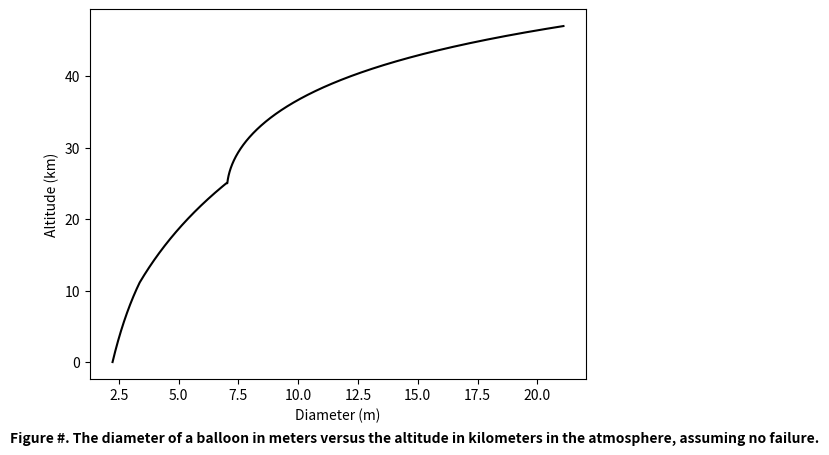
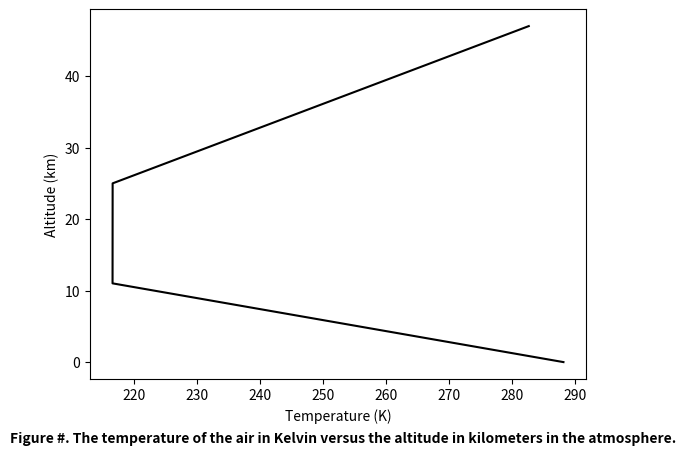
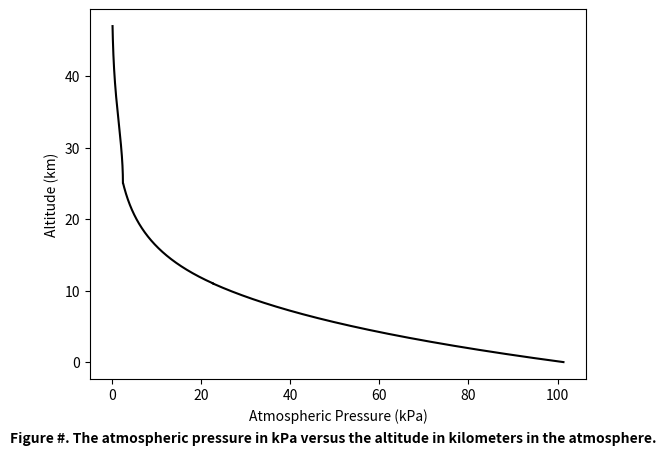
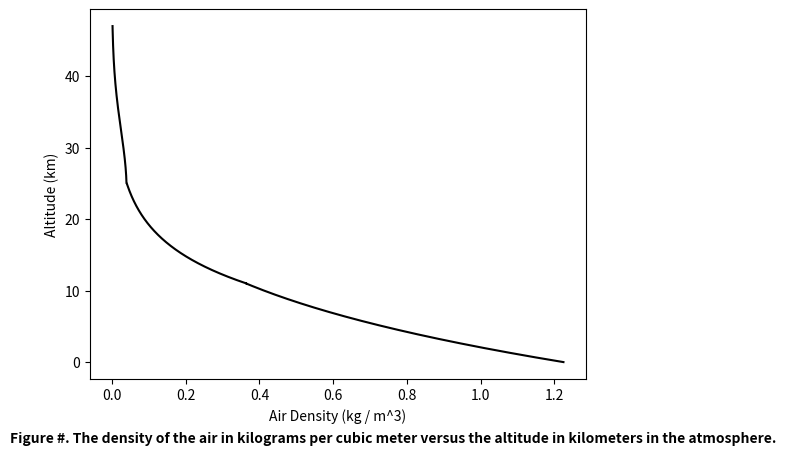
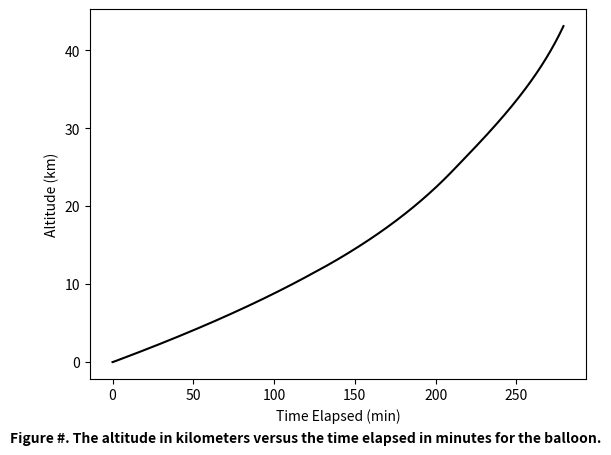
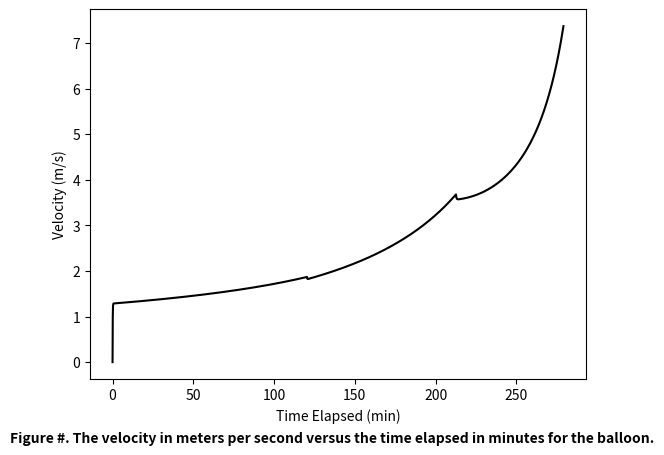
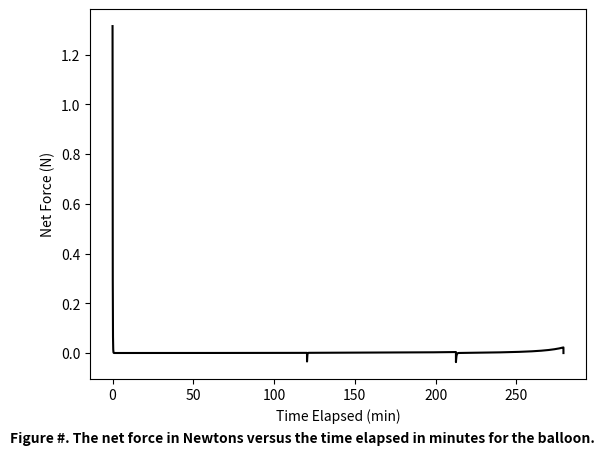
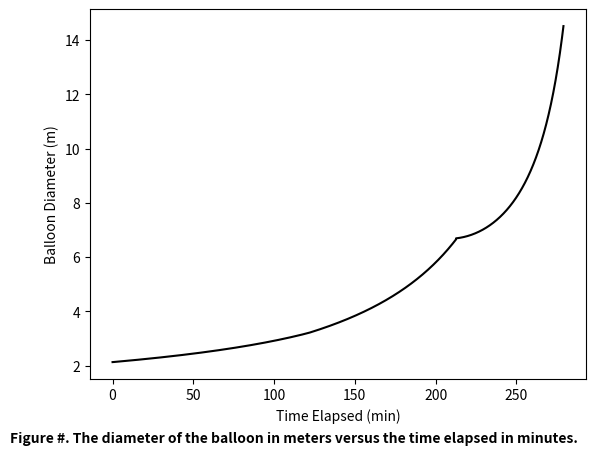
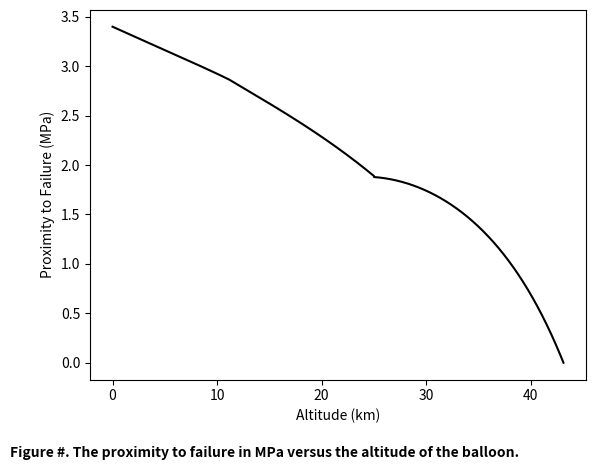

Here is the Python script that generated these plots, in order:
import numpy as np
import matplotlib.pyplot as plt

# reference values
g0 = 9.80665 # m/s
# geopotential altitude
h1 = 11000 # m
h2 = 25000 # m
h3 = 47000 # m
rE = 6.3781e6 # radius of the earth, m
# Ambient Temperature
T0 = 288.16 # K at sea level
T1 = 216.66 # K at 11 km
T2 = T1
T3 = 282.66 # K
# Atmospheric Pressure
p0 = 101325 # Pa at sea level
p1 = 2.2700e4 # at 11km
p2 = 2.4495e3 # at 25km
p3 = 1.1973e2 # at 47km
# Air Density
rho0 = 1.2250   # kg / m^3
rho1 = 0.36480  # kg / m^3 at 11 km
rho2 = 0.039333 # kg / m^3 at 25 km
rho3 = 1.4757e-3 # kg / m^3 at 47 km
R = 287 # J / kg*K

def T(h):
    if h <= 11000: # gradient layer
        return T0 + (T1-T0) / h1 * h
    elif h <= 25e3: # isothermal layer
        return T1
    else: # gradient layer
        return  T2 + (T3 - T2) / (h3 - h2) * (h - h2)
def p(h):
    if h <= 11000: # gradient layer
        c = (T1 - T0) / h1
        return p0 * (T(h) / T0)**(-g0/(c*R))
    elif h <= 25e3: # isothermal layer
        return p1 * np.exp(-g0/(R*T(h))*(h-h1))
    c = (T3 - T2) / (h - h2) # gradient layer
    return p2 * (T(h) / T2)**(-g0/(c*R))

def rho(h):
    if h <= 11000: # gradient layer
        c = (T1 - T0) / h1
        return rho0 * (T(h) / T0)**(-g0/(c*R)-1)
    elif h <= 25e3: # isothermal layer
        return rho1 * np.exp(-g0/(R*T(h))*(h-h1))
    c = (T3 - T2) / (h - h2) # gradient layer
    return rho2 * (T(h) / T2)**(-g0/(c*R) - 1)

def hg(h): # returns the geometric altitude at the geopotential altitude
    return h*rE / (rE - h)
def g(hg): # returns the force of gravity at the geopotential altitude
    return g0 * rE / (rE + hg)

# Will use Euler Method -> First Define acceleration
t0 = 0.0002 # m
massPayload = 3.0 # kg
massGas = 0.5 # kilograms

molarMassGas = 2.016 # H2
r0 = (3*(massGas*1000/molarMassGas)*8.314*T0/(4*np.pi*p0))**(1/3) # initial radius, m
densityLatex = 920 # kg/m^3
latexVolume = ((r0 + t0)**3 - r0**3)*np.pi * (4/3) # kg / m^3
massBalloon =  densityLatex * latexVolume # kg
massTotal = massGas + massBalloon + massPayload

Cd = 0.47
G = 0.000500e9 # Pa Shear Modulus
criticalStress0 = 3.4e6 # Pa critical stress at STP (needs more research)
criticalStress = criticalStress0

def balloonRadius(a, b, c, d, e, f):
    # determines the radius of the balloon from a 5th degree polynomial
    poly = np.polynomial.polynomial.Polynomial([a, b, c, d, e, f])
    roots = poly.roots()
    # Filter to only real roots (using a tolerance for the imaginary part) and non-negative values.
    positive_real_roots = [r.real for r in roots if np.isclose(r.imag, 0, atol=1e-8) and r.real >= 0]
    # Return the smallest positive real root if available; otherwise, return NaN.
    if not positive_real_roots:
        return np.nan
    return min(positive_real_roots)

def proximityToFailure(r, t): # evaluates the proximity to critical stress
    return criticalStress - G*t0/t*(r0/r - r0**4/r**4)

a = np.linspace(0,47000,47001)
diameterValues = np.ones(np.size(a))
temperatureValues = np.zeros(np.size(a))
pressureValues = np.zeros(np.size(a))
densityValues = np.zeros(np.size(a))


for i in range(np.size(a)):
    temperatureValues[i] = T(a[i])
    pressureValues[i] = p(a[i])/1000
    densityValues[i] = rho(a[i])
    diameterValues[i] = 2*balloonRadius(-2*G*t0*r0**4, 0, -3*(massGas/2.016)*8.314e3*T(a[i]), 2*G*t0*r0, 0, 4*np.pi*p(a[i]))
a /= 1000 # convert to km for clear plotting

plt.plot(diameterValues, a, 'k')
plt.xlabel("Diameter (m)")
plt.ylabel("Altitude (km)")
plt.figtext(0,-0.01,"Figure #. The diameter of a balloon in meters versus the altitude in kilometers in the atmosphere, assuming no failure.", weight = 'bold', va = 'center_baseline')
plt.show()

plt.plot(temperatureValues, a, 'k')
plt.xlabel("Temperature (K)")
plt.ylabel("Altitude (km)")
plt.figtext(0,-0.01,"Figure #. The temperature of the air in Kelvin versus the altitude in kilometers in the atmosphere.", weight = 'bold', va = 'center_baseline')
plt.show()

plt.plot(pressureValues, a, 'k')
plt.xlabel("Atmospheric Pressure (kPa)")
plt.ylabel("Altitude (km)")
plt.figtext(0,-0.01,"Figure #. The atmospheric pressure in kPa versus the altitude in kilometers in the atmosphere.", weight = 'bold', va = 'center_baseline')
plt.show()

plt.plot(densityValues, a,'k')
plt.xlabel("Air Density (kg / m^3)")
plt.ylabel("Altitude (km)")
plt.figtext(0,-0.01,"Figure #. The density of the air in kilograms per cubic meter versus the altitude in kilometers in the atmosphere.", weight = 'bold', va = 'center_baseline')
plt.show()

def eulerMethod(t0, massGas, tf, dt):
    time = np.arange(0, tf + dt, dt) # time array
    y = np.zeros(np.size(time)) # altitude array
    vy = np.zeros(np.size(time)) # velocity array
    forces = np.zeros(np.size(time)) # force array
    diameter = np.zeros(np.size(time)) # radius array
    pToF = np.zeros(np.size(time)) # proximity to failure array
    # initial conditions:
    y[0] = 0 # launch altitude
    vy[0] = 0 # launch velocity

    success = False

    for n in range(len(time) - 1):
        # radius function call for the current altitude
        radius = balloonRadius(-2*G*t0*r0**4, 0, -3*(massGas*1000/2.016)*8.314*T(y[n]), 2*G*t0*r0, 0, 4*np.pi*p(y[n]))
        diameter[n] = radius * 2 # log diameter for output

        t = t0 * (r0/radius)**2 # new thickness due to balloon expansion

        criticalStress = criticalStress0 * (1 - .01*(T(y[n])-T0))
        pToF[n] = proximityToFailure(radius, t)
        if pToF[n] < 0:
            print("The Balloon Popped! The altitude is", y[n])
            success = False
            break

        # now calculate forces to find net force on the balloon
        drag = .5*rho(y[n])*Cd*vy[n]*(radius**2*np.pi)    # force due to drag on the balloon
        Fb = rho(y[n])*(radius + t)**3*np.pi*(4/3)*g(y[n])# force of buoyancy due to pressure gradient
        Fg = - massTotal*g(y[n]) # force of gravity on the balloon
        force = Fb + Fg - drag # net force on the balloon
        forces[n] = force

        ayn = force / massTotal # newton's second law

        vy[n + 1] = vy[n] + ayn * dt # velocity at next timestep

        y[n + 1] = y[n] + vy[n] * dt # position at next timestep

        if (vy[n] < 0 or y[n] < 0): # check if balloon is moving downward
            if y[n] < 350000:
                break
            print("The maximum altitude is ", y[n])
    return vy, y, time, forces, diameter, pToF

# simulation
massGas = 0.2
t0 = 0.0002
while True:
    vy, y, time, forces, diameter, proxToFail = eulerMethod(t0, massGas, 20000, 0.5)
    if (np.max(y) >= 35000): # condition for success
        print("The balloon has reached the target altitude!", massGas, "kg of gas was used with initial thickness", t0, "m")
        break
    else:
        print("failure with", massGas, "kg H2 with initial thickness", t0, "m, at height", np.max(y))
        massGas += 0.01 # increment the amount of gas used if success is not achieved
    # recalculate the radius, volume, and mass for this additional gas
    r0 = (3*(massGas/molarMassGas)*8.314e3*T0/(4*np.pi*p0))**(1/3) # (3*initialVolume/(4*np.pi))**(1/3) from volume
    latexVolume = ((r0 + t0)**3 - r0**3)*np.pi * (4/3)
    massBalloon =  densityLatex * latexVolume # kg
    massTotal = massGas + massBalloon + massPayload

for i in range(2, np.size(time)):
    # remove zero values at the end of the arrays output
    if y[i] == 0:
        vy[i] = np.nan
        y[i] = np.nan
        forces[i] = np.nan
        diameter[i] = np.nan
        time[i] = np.nan
        proxToFail[i] = np.nan

y /= 1000  # convert to km
time /= 60 # convert to minutes
plt.plot(time, y, 'k')
plt.xlabel("Time Elapsed (min)")
plt.ylabel("Altitude (km)")
plt.figtext(0,-0.01,"Figure #. The altitude in kilometers versus the time elapsed in minutes for the balloon.", weight = 'bold', va = 'center_baseline')
plt.show()

plt.plot(time, vy, 'k')
plt.xlabel("Time Elapsed (min)")
plt.ylabel("Velocity (m/s)")
plt.figtext(0,-0.01,"Figure #. The velocity in meters per second versus the time elapsed in minutes for the balloon.", weight = 'bold', va = 'center_baseline')
plt.show()

plt.plot(time, forces, 'k')
plt.xlabel("Time Elapsed (min)")
plt.ylabel("Net Force (N)")
plt.figtext(0,-0.01,"Figure #. The net force in Newtons versus the time elapsed in minutes for the balloon.", weight = 'bold', va = 'center_baseline')
plt.show()

plt.plot(time, diameter, 'k')
plt.xlabel("Time Elapsed (min)")
plt.ylabel("Balloon Diameter (m)")
plt.figtext(0,-0.01,"Figure #. The diameter of the balloon in meters versus the time elapsed in minutes.", weight = 'bold', va = 'center_baseline')
plt.show()

proxToFail /= 1000000
plt.plot(y, proxToFail, 'k')
plt.xlabel("Altitude (km)")
plt.ylabel("Proximity to Failure (MPa)")
plt.figtext(0,-0.04,"Figure #. The proximity to failure in MPa versus the altitude of the balloon.", weight = 'bold', va = 'center_baseline')
plt.show()
